Run: headless pygame with SDL's dummy video driver; simulated clock (each Clock.tick advances the game by its frame time, no real sleeping); random seed 0; keys injected as events and as key.get_pressed() state; no mouse input.
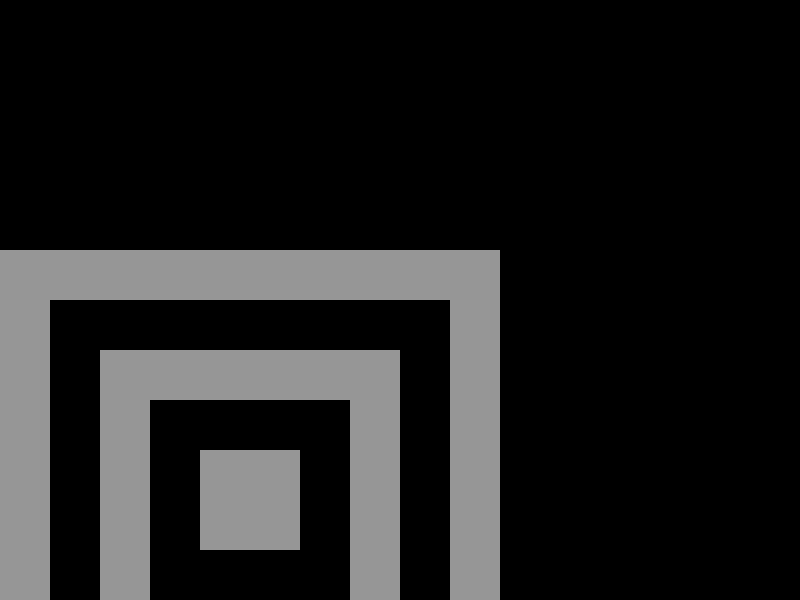
Frame 1 of 4 · flips 1–60 · no input
Frame 2 of 4 · flips 61–180 · tapped SPACE, RETURN · held RIGHT (→), D · screen unchanged from frame 1, image omitted
Frame 3 of 4 · flips 181–300 · held DOWN (↓), S · screen unchanged from frame 2, image omitted
Frame 4 of 4 · flips 301–420 · held LEFT (←), A, UP (↑), W · screen unchanged from frame 3, image omitted

The pygame program that drew these frames:

import pygame
import sys

# Initialize Pygame
pygame.init()

# Set up the screen
SCREEN_WIDTH = 800
SCREEN_HEIGHT = 600
screen = pygame.display.set_mode((SCREEN_WIDTH, SCREEN_HEIGHT))
pygame.display.set_caption("3D Map")

# Define colors
WHITE = (255, 255, 255)
BLACK = (0, 0, 0)
GRAY = (150, 150, 150)

# Define constants for the 3D map
MAP_WIDTH = 10
MAP_HEIGHT = 10
BLOCK_SIZE = 50

# Define the 3D map (example)
map_3d = [
    [1, 1, 1, 1, 1, 1, 1, 1, 1, 1],
    [1, 0, 0, 0, 0, 0, 0, 0, 0, 1],
    [1, 0, 1, 1, 1, 1, 1, 1, 0, 1],
    [1, 0, 1, 0, 0, 0, 0, 1, 0, 1],
    [1, 0, 1, 0, 1, 1, 0, 1, 0, 1],
    [1, 0, 1, 0, 1, 1, 0, 1, 0, 1],
    [1, 0, 1, 0, 0, 0, 0, 1, 0, 1],
    [1, 0, 1, 1, 1, 1, 1, 1, 0, 1],
    [1, 0, 0, 0, 0, 0, 0, 0, 0, 1],
    [1, 1, 1, 1, 1, 1, 1, 1, 1, 1]
]

# Main loop
running = True
while running:
    for event in pygame.event.get():
        if event.type == pygame.QUIT:
            running = False

    # Clear the screen
    screen.fill(BLACK)

    # Draw the 3D map
    for y in range(MAP_HEIGHT):
        for x in range(MAP_WIDTH):
            # Calculate the position of the block
            screen_x = x * BLOCK_SIZE
            screen_y = y * BLOCK_SIZE

            # Calculate the height of the block based on its value in the map
            block_height = map_3d[y][x] * BLOCK_SIZE

            # Draw the block
            pygame.draw.rect(screen, GRAY, (screen_x, screen_y + SCREEN_HEIGHT // 2 - block_height, BLOCK_SIZE, block_height))

    # Update the display
    pygame.display.flip()

# Quit Pygame
pygame.quit()
sys.exit()
